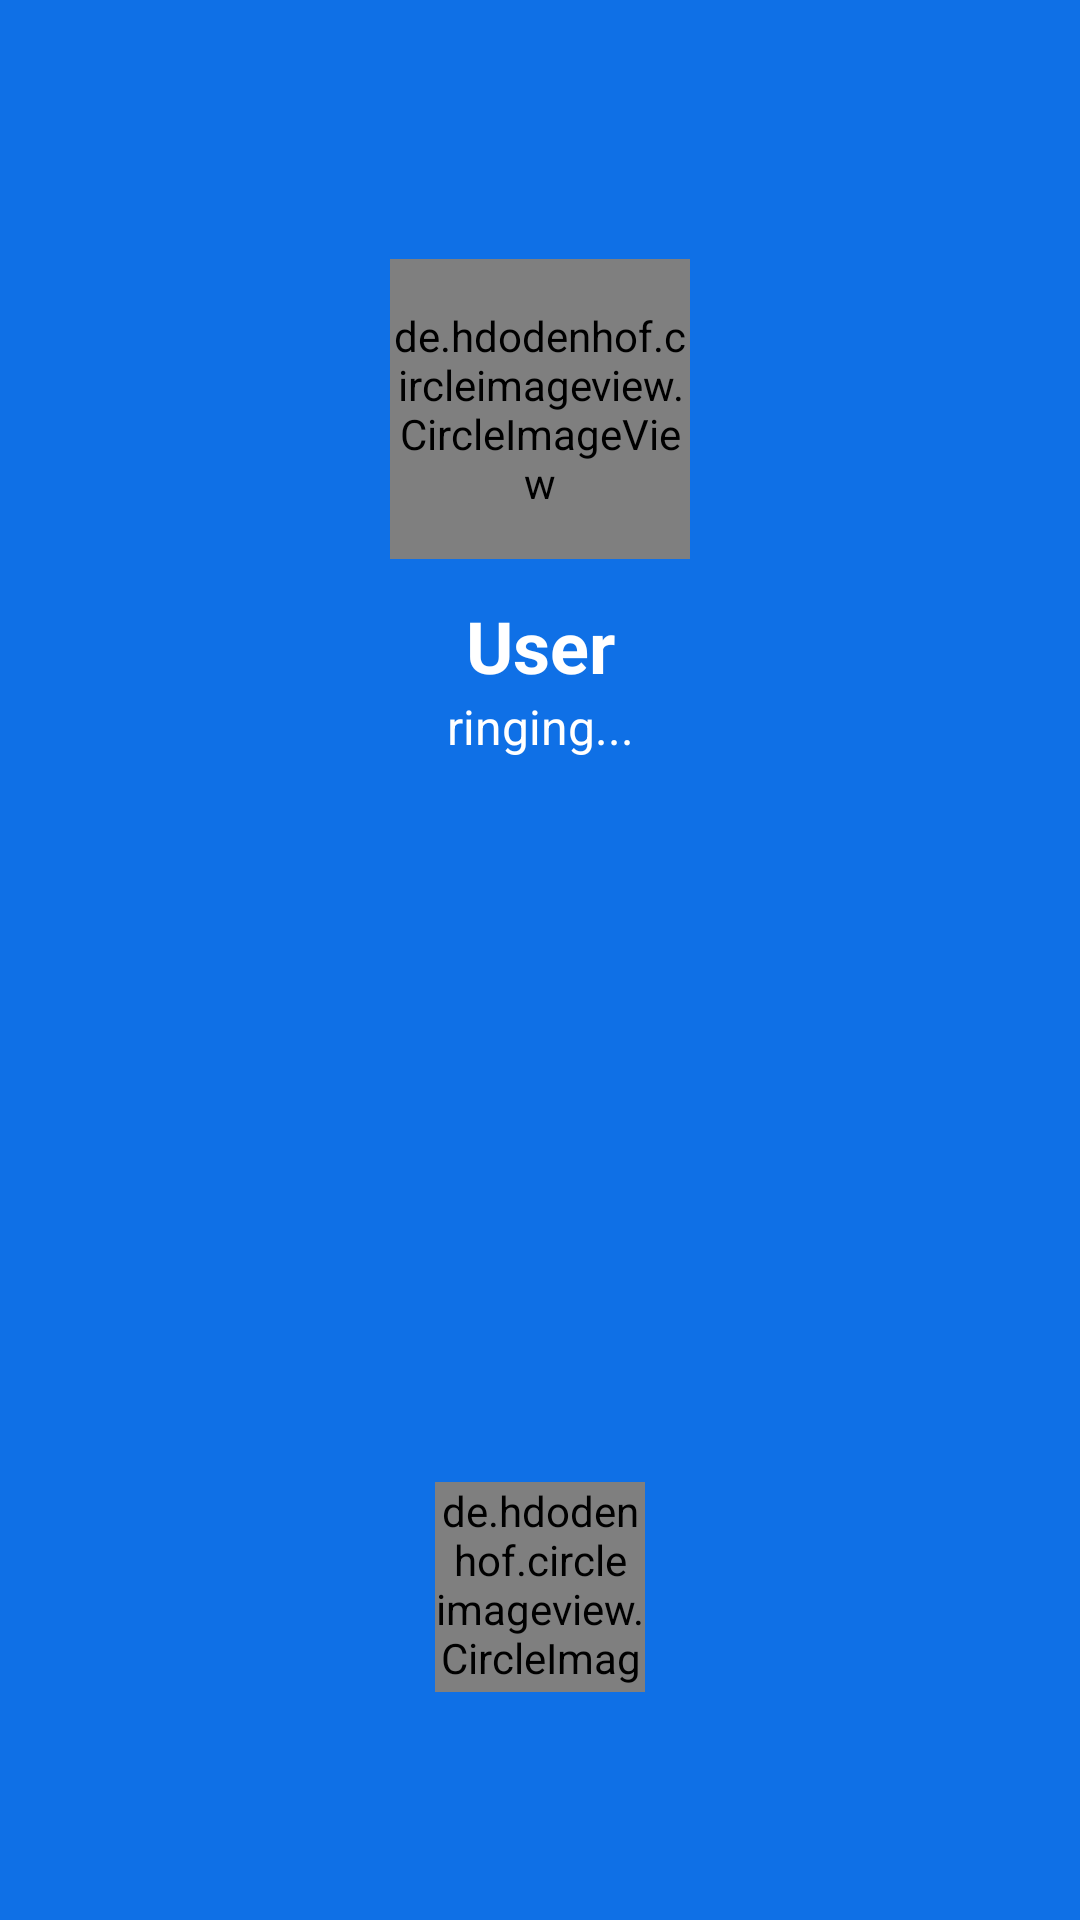

Reconstruct the res/layout file that produces this screen, plus the resources it refers to.
<!-- AndroidManifest.xml: application theme IChatCustomToolbar -->
<!-- res/layout/activity_ichat_video_call_connecting.xml -->
<?xml version="1.0" encoding="utf-8"?>
<androidx.constraintlayout.widget.ConstraintLayout xmlns:android="http://schemas.android.com/apk/res/android"
    xmlns:app="http://schemas.android.com/apk/res-auto"
    xmlns:tools="http://schemas.android.com/tools"
    android:id="@+id/main"
    android:layout_width="match_parent"
    android:layout_height="match_parent"
    tools:context=".Home.Call.IChatVideoCallConnectingActivity"
    android:background="@color/blue">

    <de.hdodenhof.circleimageview.CircleImageView
        android:id="@+id/user_profile_image"
        android:layout_width="100dp"
        android:layout_height="100dp"
        android:src="@drawable/user_profile"
        app:civ_border_color="@color/white"
        app:civ_border_width="2dp"
        app:layout_constraintBottom_toBottomOf="parent"
        app:layout_constraintEnd_toEndOf="parent"
        app:layout_constraintStart_toStartOf="parent"
        app:layout_constraintTop_toTopOf="parent"
        app:layout_constraintVertical_bias="0.16000003" />


    <TextView
        android:id="@+id/username"
        android:layout_width="wrap_content"
        android:layout_height="wrap_content"
        android:text="User"
        android:textColor="@color/white"
        android:textSize="24sp"
        android:textStyle="bold"
        app:layout_constraintBottom_toBottomOf="parent"
        app:layout_constraintEnd_toEndOf="@+id/user_profile_image"
        app:layout_constraintStart_toStartOf="@+id/user_profile_image"
        app:layout_constraintTop_toBottomOf="@+id/user_profile_image"
        app:layout_constraintVertical_bias="0.029999971"
        tools:ignore="HardcodedText" />

    <TextView
        android:id="@+id/call_status"
        android:layout_width="wrap_content"
        android:layout_height="wrap_content"
        android:text="ringing..."
        android:textColor="@color/white"
        android:textSize="16sp"
        app:layout_constraintEnd_toEndOf="@+id/username"
        app:layout_constraintStart_toStartOf="@+id/username"
        app:layout_constraintTop_toBottomOf="@+id/username"
        tools:ignore="HardcodedText" />


    <de.hdodenhof.circleimageview.CircleImageView
        android:id="@+id/call_end_btn"
        android:layout_width="70dp"
        android:layout_height="70dp"
        android:src="@drawable/callend"
        app:layout_constraintBottom_toBottomOf="parent"
        app:layout_constraintEnd_toEndOf="parent"
        app:layout_constraintStart_toStartOf="parent"
        app:layout_constraintTop_toBottomOf="@+id/call_status"
        app:layout_constraintVertical_bias="0.76" />

</androidx.constraintlayout.widget.ConstraintLayout>
<!-- resources referenced by this layout -->
<resources>
  <color name="blue">#0f70e6</color>
  <color name="white">#FFFFFFFF</color>
  <style name="IChatCustomToolbar" parent="Theme.AppCompat.DayNight">
          <item name="colorPrimary">@color/light_blue</item>
          <item name="colorPrimaryDark">@color/light_blue</item>
          <item name="colorOnPrimary">@color/white</item>
      </style>
  <color name="light_blue">#4a8efa</color>
</resources>
